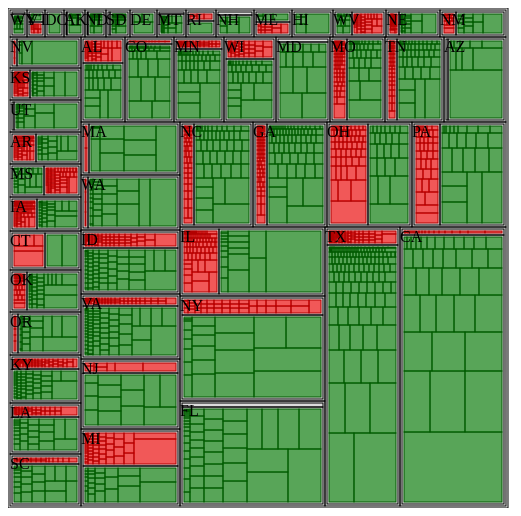
D3 v3 page, settled after 360 driven frames (6 s of simulated time); the page loaded 1 data file(s).



d3.csv("PEP_2014_PEPANNRES_with_ann.csv", cleanCensus);

function cleanCensus(data){

  // loop through the data and parse out some useful variables
  // append these useful variables to each object in the data array
  data.forEach(function(county) {
    county.name = county.label.split(", ")[0]
    county.state = county.label.split(", ")[1]
    county.pop = parseInt(county["pop2014"]);
    county.trend = county["pop2014"] - county["pop2010"] > 0 ? "growth" : "loss";
    county.rate = (county["pop2014"] - county["pop2010"]) / county["pop2010"];
  })

  // loop through the data again and calculate growth(loss) rates by state
  data.forEach(function(county) {
    var stateSubset = data.filter(function(d) {
      return d.state === county.state;
    });

    // calculate the minimum rate of population change for the parent state
    // and store it on the county
    county.stateMinChange = d3.min(stateSubset, function(county) {
      return (county["pop2014"] - county["pop2010"]) / county["pop2010"];
    })

    // calculate the maximum rate of population change for the parent state
    // and store it on the county
    county.stateMaxChange = d3.max(stateSubset, function(county) {
      return ((county["pop2014"] - county["pop2010"]) / county["pop2010"])  
    })

  })
/*
  var minChange = d3.min(data, function(county) {
      return (county["pop2014"] - county["pop2010"]) / county["pop2010"];
    })

  console.log("minChange", minChange);
  
  var maxChange = d3.max(data, function(county) {
    return (county["pop2014"] - county["pop2010"]) / county["pop2010"];
  })

  console.log("maxChange", maxChange);
*/  
  // a scale for generating values from 0 to 1 to use in our HSL color interpolators
  var colorLinearLoss = d3.scale.linear() 
    .range([1,0]);
  
  var colorLinearGrowth = d3.scale.linear()
    .range([0,1]);
  
  //colors can be specified as any CSS color string
  var colorInterpolatorGrowth = d3.interpolateHsl("lightgray", "green");
  var colorInterpolatorLoss = d3.interpolateHsl("lightgray", "red");

  // loop through the data once more and set leaf colors
  data.forEach(function (county) {

    // set the color based on the rate of population change between 2010 and 2014
    // use a different color scale for positive rates (growth) and negative rates (loss)
    if(county.trend === "growth") {
      colorLinearGrowth.domain([ 0, county["stateMaxChange"] ]);
      county.leafColorSelected = colorInterpolatorGrowth(colorLinearGrowth(county["rate"]));
      county.leafColorStatic = "green";
    } else { // loss
      colorLinearLoss.domain([ county["stateMinChange"], 0 ]);
      county.leafColorSelected = colorInterpolatorLoss(colorLinearLoss(county["rate"]));
      county.leafColorStatic = "red";
    }  

    county.leafData = parseInt(county["pop2014"]);
  })

  packableData = nesting(data);

  treemap(packableData);
}

function nesting(data) {

    nestedData = d3.nest()
    .key(function (d) {
      return d.state;
    })
    .key(function (d) {
      return d.trend
    })
    .entries(data);

  return packableData = {id: "root", key: "root", values: nestedData}
}

  function treemap(data) {

  treemap = d3.layout.treemap();

  treemap
  .size([500,500])
  .children(function(d) {return d["values"]})
  .padding(function (d) {return d["values"] ? 2 : 1})
  .value(function(d) {return d.leafData ? d.leafData : 1})

  treemapData = treemap(data);

  var chartG = d3.select("svg")
    .append("g")
    .attr("class", "dendrogram")
    .attr("transform", "translate(0,0)");

  chartG.selectAll("rect")
  .data(treemapData)
  .enter()
  .append("rect")
  .attr("x", function (d) {return d.x})
  .attr("y", function (d) {return d.y})
  .attr("height", function (d) {return d.dy})
  .attr("width", function (d) {return d.dx})
  .attr("class", function (d) {return d.state})
  .style("fill", function (d) {return d.leafColorStatic ? d.leafColorStatic : "grey"})
  .style("fill-opacity", function (d) {return d.leafColorStatic ? .6 : .1})
  .style("stroke", function (d) {return d.leafColorStatic ? d3.rgb(d.leafColorStatic).darker() : "black"})
  .on("mouseover", function (d) {
    var stateClass = "." + d.state
    d3.selectAll(stateClass)
      .transition()
      .style("fill", function (d) {return d.leafColorSelected ? d.leafColorSelected : "grey"})
      .style("fill-opacity", function (d) {return d.leafColorSelected ? 1 : .1})
      .style("stroke", function (d) {return d.leafColorSelected ? d3.rgb(d.leafColorSelected).darker() : "black"})
  })
  .on("mouseout", function (d) {
    var stateClass = "." + d.state
    d3.selectAll(stateClass)
      .transition()
      .style("fill", function (d) {return d.leafColorStatic ? d.leafColorStatic : "grey"})
      .style("fill-opacity", function (d) {return d.leafColorStatic ? .6 : .1})
      .style("stroke", function (d) {return d.leafColorStatic ? d3.rgb(d.leafColorStatic).darker() : "black"})
  })

  chartG.selectAll("text")
  .data(treemapData.filter(function (d) {return d.depth === 1}))
  .enter()
  .append("text")
  .attr("x", function (d) {return d.x})
  .attr("y", function (d) {return d.y + 15})
  .text(function (d) {return d["key"] ? d["key"].substr(0, parseInt(d.dx / 8)) : ""})

}



### data: PEP_2014_PEPANNRES_with_ann.csv
id, id_full, label, cen42010, base42010, pop2010, pop2011, pop2012, pop2013, pop2014
0500000US01001, 01001, Autauga County, AL, 54571, 54571, 54684, 55275, 55192, 55136, 55395
0500000US01003, 01003, Baldwin County, AL, 182265, 182265, 183216, 186694, 190561, 195443, 200111
0500000US01005, 01005, Barbour County, AL, 27457, 27457, 27336, 27225, 27169, 26978, 26887
0500000US01007, 01007, Bibb County, AL, 22915, 22919, 22879, 22740, 22634, 22504, 22506
0500000US01009, 01009, Blount County, AL, 57322, 57322, 57344, 57694, 57748, 57720, 57719
0500000US01011, 01011, Bullock County, AL, 10914, 10915, 10886, 10623, 10589, 10605, 10764
0500000US01013, 01013, Butler County, AL, 20947, 20946, 20945, 20676, 20409, 20289, 20296
0500000US01015, 01015, Calhoun County, AL, 118572, 118586, 118443, 117760, 117264, 116547, 115916
0500000US01017, 01017, Chambers County, AL, 34215, 34170, 34111, 34004, 34087, 34175, 34076
0500000US01019, 01019, Cherokee County, AL, 25989, 25986, 25968, 26073, 26017, 26115, 26037
0500000US01021, 01021, Chilton County, AL, 43643, 43631, 43682, 43749, 43709, 43836, 43931
0500000US01023, 01023, Choctaw County, AL, 13859, 13858, 13849, 13604, 13559, 13397, 13323
0500000US01025, 01025, Clarke County, AL, 25833, 25840, 25782, 25592, 25168, 25166, 24945
0500000US01027, 01027, Clay County, AL, 13932, 13932, 13886, 13677, 13465, 13506, 13552
0500000US01029, 01029, Cleburne County, AL, 14972, 14972, 14969, 14967, 14918, 15017, 15080
0500000US01031, 01031, Coffee County, AL, 49948, 49948, 50179, 50465, 51217, 50861, 50909
0500000US01033, 01033, Colbert County, AL, 54428, 54428, 54505, 54433, 54473, 54499, 54543
0500000US01035, 01035, Conecuh County, AL, 13228, 13228, 13219, 13133, 13005, 12898, 12670
0500000US01037, 01037, Coosa County, AL, 11539, 11758, 11757, 11344, 11181, 11065, 10886
0500000US01039, 01039, Covington County, AL, 37765, 37765, 37784, 38049, 37809, 37850, 37914
0500000US01041, 01041, Crenshaw County, AL, 13906, 13906, 13866, 13914, 13972, 13960, 13977
0500000US01043, 01043, Cullman County, AL, 80406, 80410, 80454, 80455, 80361, 80783, 81289
0500000US01045, 01045, Dale County, AL, 50251, 50251, 50340, 50085, 50310, 49845, 49484
0500000US01047, 01047, Dallas County, AL, 43820, 43820, 43836, 43225, 42839, 42102, 41711
0500000US01049, 01049, DeKalb County, AL, 71109, 71115, 71118, 71361, 70930, 70894, 71065
0500000US01051, 01051, Elmore County, AL, 79303, 79296, 79444, 79983, 80392, 80808, 80977
0500000US01053, 01053, Escambia County, AL, 38319, 38319, 38312, 38222, 38048, 37893, 37733
0500000US01055, 01055, Etowah County, AL, 104430, 104427, 104501, 104310, 104324, 103962, 103531
0500000US01057, 01057, Fayette County, AL, 17241, 17241, 17247, 17082, 16982, 16909, 16874
0500000US01059, 01059, Franklin County, AL, 31704, 31709, 31755, 31757, 31660, 31542, 31601
0500000US01061, 01061, Geneva County, AL, 26790, 26790, 26793, 26829, 27002, 26742, 26712
0500000US01063, 01063, Greene County, AL, 9045, 9045, 8992, 8902, 8827, 8718, 8553
0500000US01065, 01065, Hale County, AL, 15760, 15760, 15727, 15355, 15390, 15311, 15184
0500000US01067, 01067, Henry County, AL, 17302, 17302, 17287, 17403, 17248, 17224, 17190
0500000US01069, 01069, Houston County, AL, 101547, 101547, 101787, 102423, 103368, 103626, 104193
0500000US01071, 01071, Jackson County, AL, 53227, 53226, 53159, 53244, 53048, 52944, 52665
0500000US01073, 01073, Jefferson County, AL, 658466, 658350, 658302, 657927, 657953, 659197, 660793
0500000US01075, 01075, Lamar County, AL, 14564, 14564, 14499, 14295, 14255, 14203, 14086
0500000US01077, 01077, Lauderdale County, AL, 92709, 92709, 92726, 92609, 92694, 92774, 93096
0500000US01079, 01079, Lawrence County, AL, 34339, 34339, 34306, 34044, 33776, 33571, 33477
0500000US01081, 01081, Lee County, AL, 140247, 140296, 140799, 144146, 148040, 151708, 154255
0500000US01083, 01083, Limestone County, AL, 82782, 82782, 83179, 85580, 87363, 88924, 90787
0500000US01085, 01085, Lowndes County, AL, 11299, 11299, 11285, 11131, 10864, 10730, 10580
0500000US01087, 01087, Macon County, AL, 21452, 21450, 21542, 21264, 20470, 19822, 19425
0500000US01089, 01089, Madison County, AL, 334811, 334811, 336239, 339668, 342868, 347073, 350299
0500000US01091, 01091, Marengo County, AL, 21027, 21029, 20951, 20711, 20443, 20228, 20110
0500000US01093, 01093, Marion County, AL, 30776, 30777, 30810, 30731, 30516, 30305, 30271
0500000US01095, 01095, Marshall County, AL, 93019, 93019, 93170, 93927, 94303, 94569, 94636
0500000US01097, 01097, Mobile County, AL, 412992, 413143, 413432, 413154, 413955, 414560, 415123
0500000US01099, 01099, Monroe County, AL, 23068, 23070, 23003, 22797, 22609, 22188, 21947
0500000US01101, 01101, Montgomery County, AL, 229363, 229363, 229795, 231571, 229426, 227271, 226189
0500000US01103, 01103, Morgan County, AL, 119490, 119486, 119557, 119870, 120057, 119628, 119607
0500000US01105, 01105, Perry County, AL, 10591, 10581, 10536, 10502, 10172, 9978, 9826
0500000US01107, 01107, Pickens County, AL, 19746, 19746, 19706, 19348, 19344, 19383, 20365
0500000US01109, 01109, Pike County, AL, 32899, 32899, 32959, 32922, 33128, 33682, 33389
0500000US01111, 01111, Randolph County, AL, 22913, 22914, 22928, 22834, 22657, 22663, 22539
0500000US01113, 01113, Russell County, AL, 52947, 52949, 53279, 54845, 57736, 59430, 59608
0500000US01115, 01115, St. Clair County, AL, 83593, 83593, 83800, 84305, 85165, 86244, 86697
0500000US01117, 01117, Shelby County, AL, 195085, 195218, 196036, 197988, 200963, 204196, 206655
0500000US01119, 01119, Sumter County, AL, 13763, 13763, 13748, 13494, 13411, 13345, 13166
... 3,082 more rows